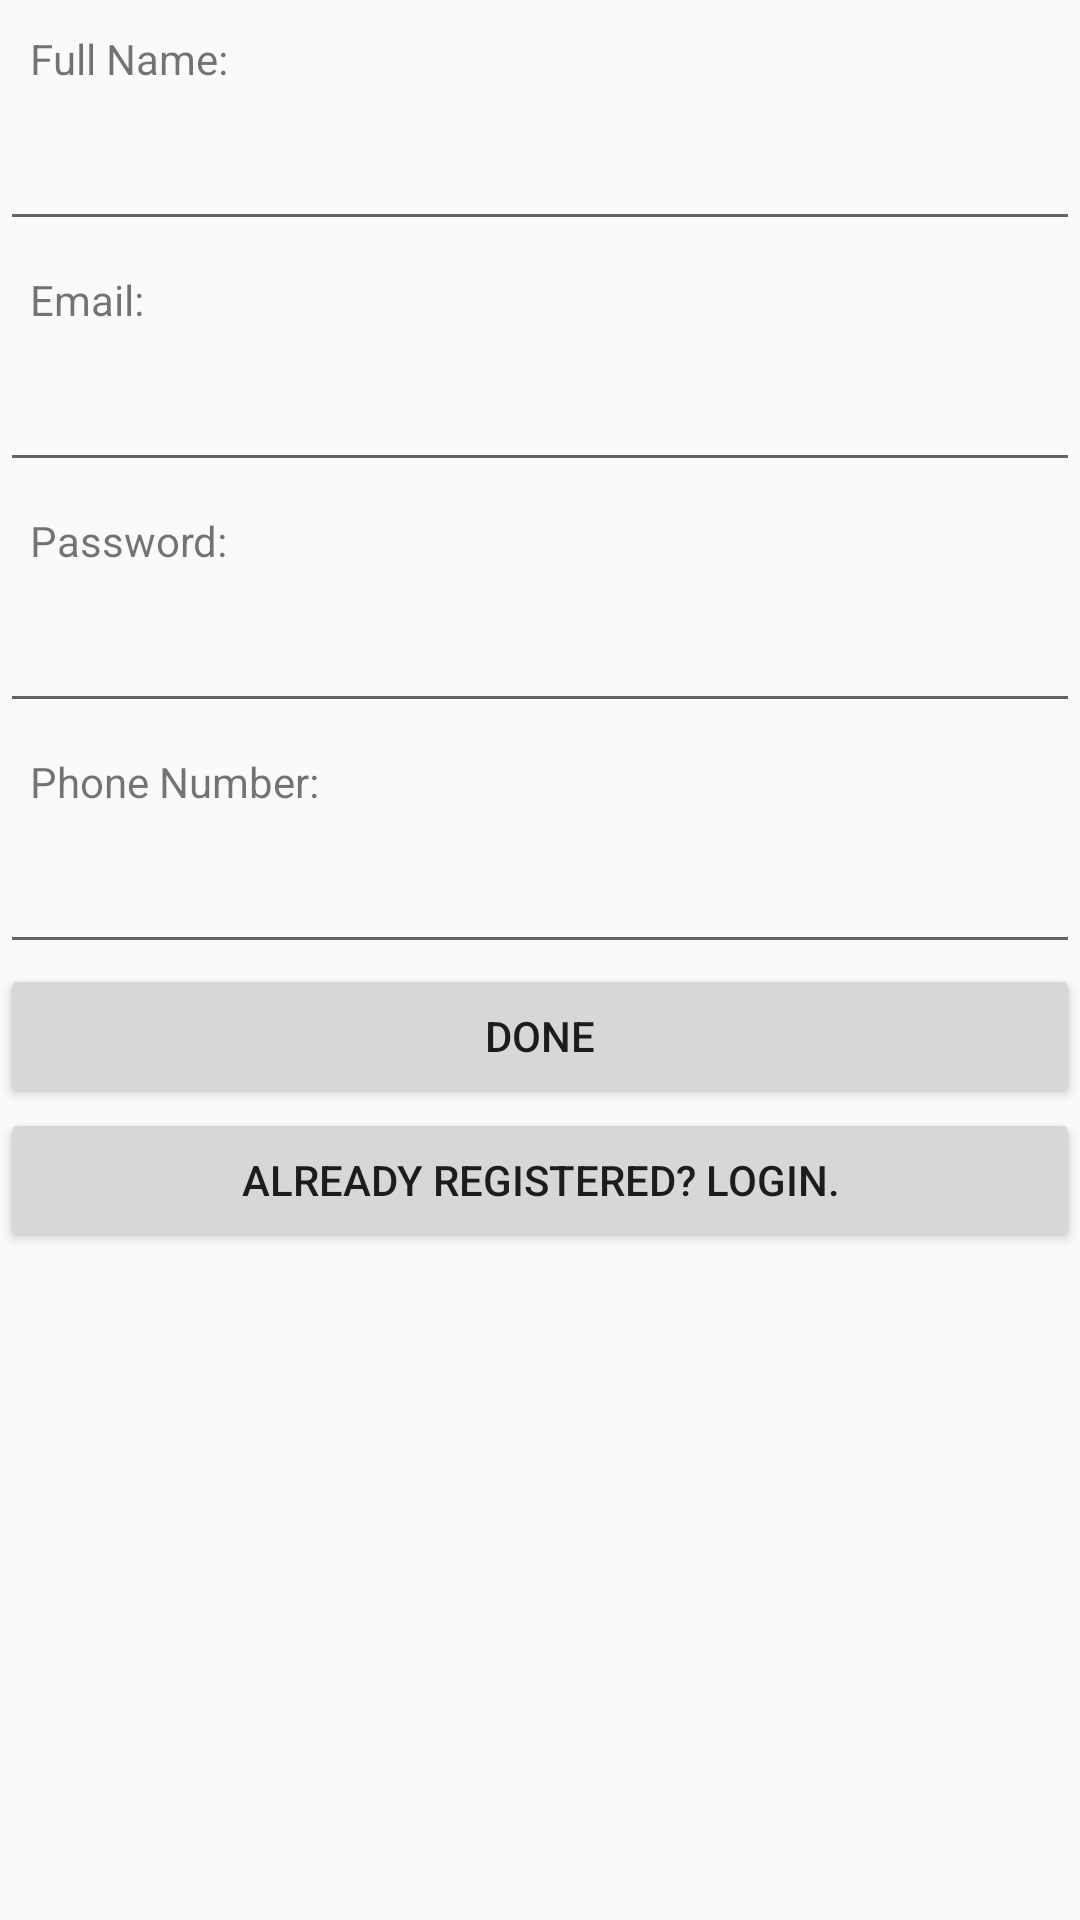

Layout XML and referenced resources for this Android screen:
<!-- AndroidManifest.xml: application theme Theme.AppCompat.Light.NoActionBar -->
<!-- res/layout/activity_signup.xml -->
<?xml version="1.0" encoding="utf-8"?>
<LinearLayout
    xmlns:android="http://schemas.android.com/apk/res/android"
    android:layout_width="match_parent"
    android:layout_height="match_parent"
    android:orientation="vertical">

    <TextView
        android:layout_width="wrap_content"
        android:layout_height="wrap_content"
        android:layout_margin="10dp"
        android:text="Full Name: "/>

    <EditText
        android:layout_width="match_parent"
        android:layout_height="wrap_content"
        android:id="@+id/fullNameField"
        android:inputType="textPersonName"/>

    <TextView
        android:layout_width="wrap_content"
        android:layout_height="wrap_content"
        android:layout_margin="10dp"
        android:text="Email: "/>

    <EditText
        android:layout_width="match_parent"
        android:layout_height="wrap_content"
        android:id="@+id/emailAddressField"
        android:inputType="textEmailAddress"/>

    <TextView
        android:layout_width="wrap_content"
        android:layout_height="wrap_content"
        android:layout_margin="10dp"
        android:text="Password: "/>

    <EditText
        android:layout_width="match_parent"
        android:layout_height="wrap_content"
        android:id="@+id/passwordField"
        android:inputType="textPassword"/>

    <TextView
        android:layout_width="wrap_content"
        android:layout_height="wrap_content"
        android:layout_margin="10dp"
        android:text="Phone Number: "/>

    <EditText
        android:layout_width="match_parent"
        android:layout_height="wrap_content"
        android:id="@+id/phoneNumberField"
        android:inputType="text"/>

    <Button
        android:layout_width="match_parent"
        android:layout_height="wrap_content"
        android:text="Done"
        android:id="@+id/registerButton"/>

    <Button
        android:layout_width="match_parent"
        android:layout_height="wrap_content"
        android:text="Already registered? Login."
        android:id="@+id/backToLoginButton"/>

</LinearLayout>
<!-- resources referenced by this layout -->
<resources>

</resources>
